Run: headless pygame with SDL's dummy video driver; simulated clock (each Clock.tick advances the game by its frame time, no real sleeping); random seed 0; keys injected as events and as key.get_pressed() state; no mouse input.
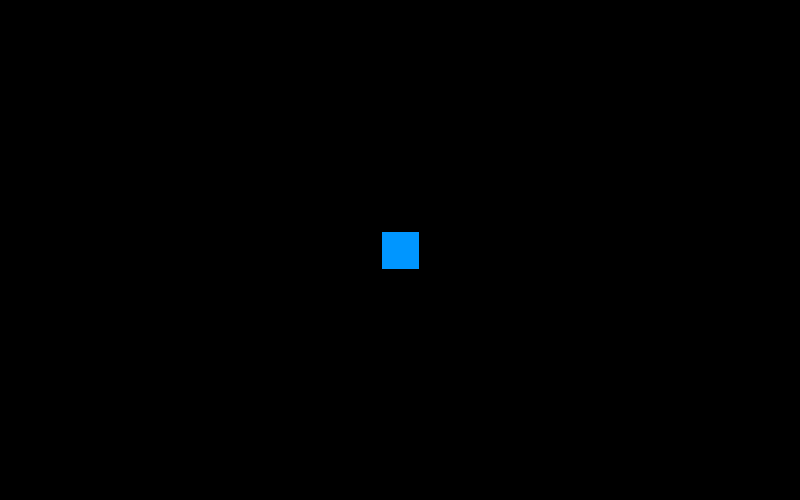
Frame 1 of 4 · flips 1–60 · no input
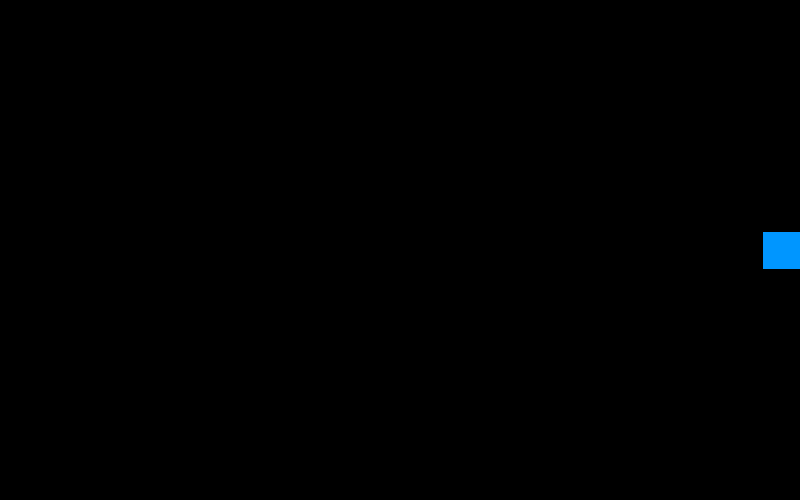
Frame 2 of 4 · flips 61–180 · tapped SPACE, RETURN · held RIGHT (→), D
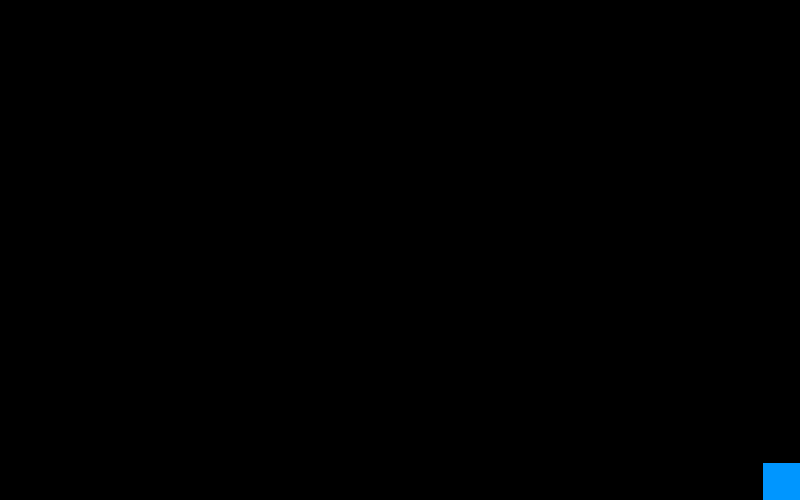
Frame 3 of 4 · flips 181–300 · held DOWN (↓), S
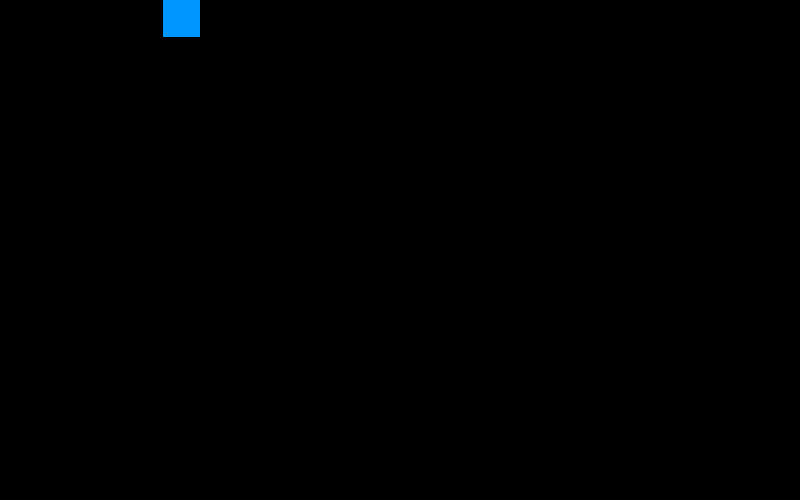
Frame 4 of 4 · flips 301–420 · held LEFT (←), A, UP (↑), W

The pygame program that drew these frames:

# prompt: crea un programa videojuego en python usando pygame para controlar un rectángulo de 37 x 37 pixels de color azul claro en una pantalla de 800 x 500 pixels  con el teclado evitando que el rectángulo salga de la pantalla

import pygame

# Inicializamos pygame
pygame.init()

# Creamos la ventana
ventana = pygame.display.set_mode((800, 500))

# Creamos el rectángulo
rectangulo = pygame.Rect(0, 0, 37, 37)
rectangulo.center = (400, 250) # Centramos el rectángulo en la pantalla

# Creamos el color azul claro
azul_claro = (0, 150, 255)

# Bandera para controlar el ciclo del juego
juego_en_curso = True

while juego_en_curso:
    # Obtenemos la lista de eventos
    eventos = pygame.event.get()
    # Recorremos la lista de eventos
    for evento in eventos:
        # Si se presiona la tecla de salida, terminamos el juego
        if evento.type == pygame.QUIT:
            juego_en_curso = False

    # Obtenemos el estado de las teclas presionadas
    teclas_presionadas = pygame.key.get_pressed()
    # Si se presiona la tecla de arriba, movemos el rectángulo hacia arriba
    if teclas_presionadas[pygame.K_UP]:
        rectangulo.y -= 5
    # Si se presiona la tecla de abajo, movemos el rectángulo hacia abajo
    if teclas_presionadas[pygame.K_DOWN]:
        rectangulo.y += 5
    # Si se presiona la tecla de izquierda, movemos el rectángulo hacia la izquierda
    if teclas_presionadas[pygame.K_LEFT]:
        rectangulo.x -= 5
    # Si se presiona la tecla de derecha, movemos el rectángulo hacia la derecha
    if teclas_presionadas[pygame.K_RIGHT]:
        rectangulo.x += 5

    # Validamos que el rectángulo no salga de la pantalla
    if rectangulo.left < 0:
        rectangulo.left = 0
    if rectangulo.right > 800:
        rectangulo.right = 800
    if rectangulo.top < 0:
        rectangulo.top = 0
    if rectangulo.bottom > 500:
        rectangulo.bottom = 500

    # Limpiamos la pantalla
    ventana.fill((0, 0, 0))
    # Dibujamos el rectángulo en la pantalla
    pygame.draw.rect(ventana, azul_claro, rectangulo)
    # Actualizamos la pantalla
    pygame.display.update()

# Finalizamos pygame
pygame.quit()
